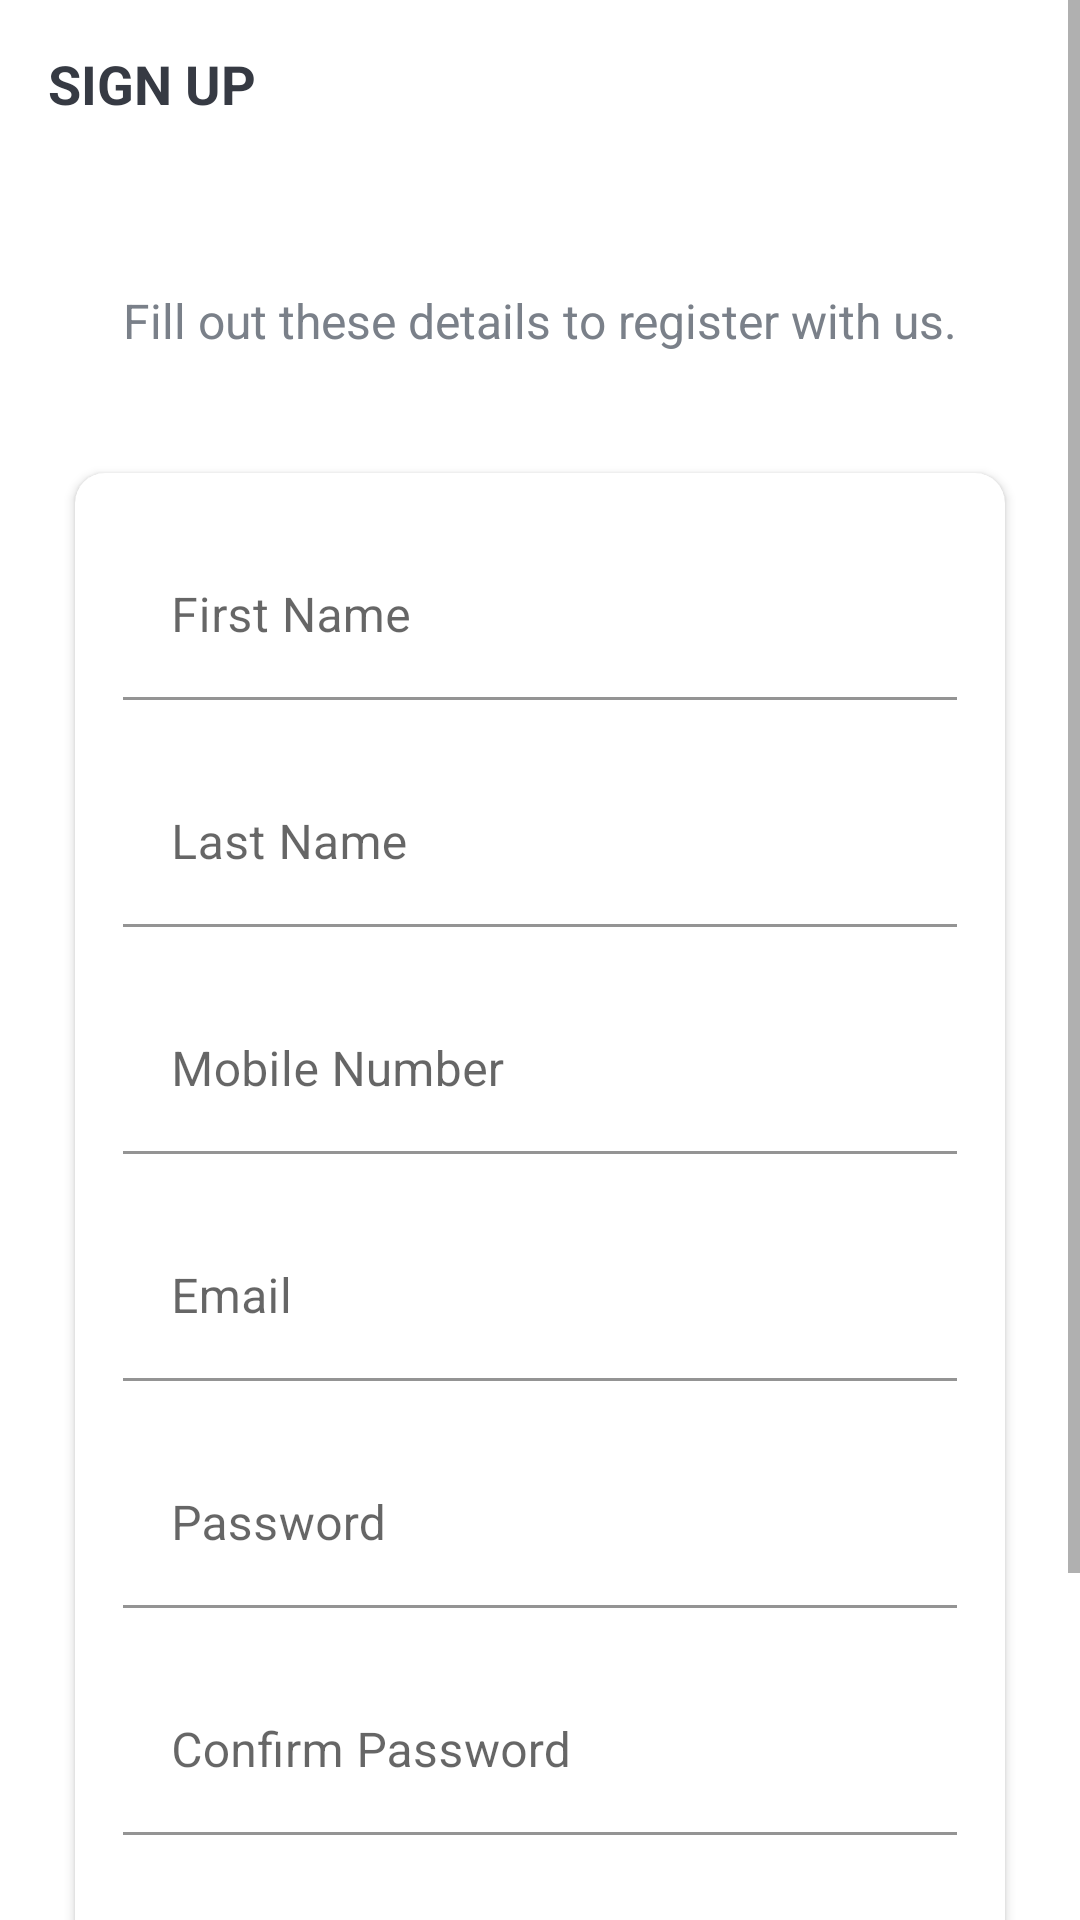

Here is an Android app screen rendered from its layout file. Give the layout XML and the strings, colors and styles it references.
<!-- AndroidManifest.xml: activity theme Theme.Intern_project.NoActionBar -->
<!-- res/layout/activity_sign_up.xml -->
<?xml version="1.0" encoding="utf-8"?>
<ScrollView xmlns:android="http://schemas.android.com/apk/res/android"
    xmlns:app="http://schemas.android.com/apk/res-auto"
    xmlns:tools="http://schemas.android.com/tools"
    android:layout_width="match_parent"
    android:layout_height="match_parent">
    <LinearLayout
        android:layout_width="match_parent"
        android:layout_height="wrap_content"
        android:orientation="vertical"
        android:background="@drawable/ic_background"
        tools:context=".activities.SignUpActivity">

        <androidx.appcompat.widget.Toolbar
            android:id="@+id/toolbar_sign_up_activity"
            android:layout_width="match_parent"
            android:layout_height="?attr/actionBarSize">

            <TextView
                android:id="@+id/tv_title"
                android:layout_width="match_parent"
                android:layout_height="match_parent"
                android:gravity="center_vertical"
                android:text="@string/sign_up"
                android:textColor="@color/primary_text_color"
                android:textStyle="bold"
                android:textSize="@dimen/toolbar_title_text_size"/>
        </androidx.appcompat.widget.Toolbar>
        <LinearLayout
            android:layout_width="match_parent"
            android:layout_height="match_parent"
            android:layout_gravity="center"
            android:layout_marginTop="@dimen/authentication_screen_content_marginTop"
            android:orientation="vertical">
            <TextView
                android:layout_width="match_parent"
                android:layout_height="wrap_content"
                android:layout_marginStart="@dimen/authentication_screen_marginStartEnd"
                android:layout_marginEnd="@dimen/authentication_screen_marginStartEnd"
                android:gravity="center"
                android:text="@string/sign_up_description_text"
                android:textColor="@color/secondary_text_color"
                android:textSize="@dimen/authentication_description_text_size"/>

            <androidx.cardview.widget.CardView
                android:layout_width="match_parent"
                android:layout_height="wrap_content"
                android:layout_marginStart="@dimen/authentication_screen_marginStartEnd"
                android:layout_marginEnd="@dimen/authentication_screen_marginStartEnd"
                android:layout_marginTop="@dimen/authentication_screen_card_view_marginTop"
                android:elevation="@dimen/card_view_elevation"
                app:cardCornerRadius="@dimen/card_view_corner_radius"
                tools:targetApi="lollipop">

                <LinearLayout
                    android:layout_width="match_parent"
                    android:layout_height="wrap_content"
                    android:orientation="vertical"
                    android:paddingBottom="@dimen/card_view_layout_content_padding">
                    <com.google.android.material.textfield.TextInputLayout
                        android:layout_width="match_parent"
                        android:layout_height="wrap_content"
                        android:layout_marginTop="@dimen/authentication_screen_til_marginTop"
                        android:layout_marginStart="@dimen/authentication_screen_til_marginStartEnd"
                        android:layout_marginEnd="@dimen/authentication_screen_til_marginStartEnd">

                        <androidx.appcompat.widget.AppCompatEditText
                            android:id="@+id/et_first_name"
                            android:layout_width="match_parent"
                            android:layout_height="wrap_content"
                            android:hint="@string/first_name"
                            android:background="@android:color/white"
                            android:inputType="textPersonName"
                            android:textSize="@dimen/et_text_size"/>

                    </com.google.android.material.textfield.TextInputLayout>
                    <com.google.android.material.textfield.TextInputLayout
                        android:layout_width="match_parent"
                        android:layout_height="wrap_content"
                        android:layout_marginTop="@dimen/authentication_screen_til_marginTop"
                        android:layout_marginStart="@dimen/authentication_screen_til_marginStartEnd"
                        android:layout_marginEnd="@dimen/authentication_screen_til_marginStartEnd">

                        <androidx.appcompat.widget.AppCompatEditText
                            android:id="@+id/et_last_name"
                            android:layout_width="match_parent"
                            android:layout_height="wrap_content"
                            android:hint="@string/last_name"
                            android:background="@android:color/white"
                            android:inputType="textPersonName"
                            android:textSize="@dimen/et_text_size"/>

                    </com.google.android.material.textfield.TextInputLayout>
                    <com.google.android.material.textfield.TextInputLayout
                        android:layout_width="match_parent"
                        android:layout_height="wrap_content"
                        android:layout_marginTop="@dimen/authentication_screen_til_marginTop"
                        android:layout_marginStart="@dimen/authentication_screen_til_marginStartEnd"
                        android:layout_marginEnd="@dimen/authentication_screen_til_marginStartEnd">

                        <androidx.appcompat.widget.AppCompatEditText
                            android:id="@+id/et_mobile_number"
                            android:layout_width="match_parent"
                            android:layout_height="wrap_content"
                            android:hint="@string/mobile_no"
                            android:background="@android:color/white"
                            android:inputType="phone"
                            android:textSize="@dimen/et_text_size"/>

                    </com.google.android.material.textfield.TextInputLayout>
                    <com.google.android.material.textfield.TextInputLayout
                        android:layout_width="match_parent"
                        android:layout_height="wrap_content"
                        android:layout_marginTop="@dimen/authentication_screen_til_marginTop"
                        android:layout_marginStart="@dimen/authentication_screen_til_marginStartEnd"
                        android:layout_marginEnd="@dimen/authentication_screen_til_marginStartEnd">

                        <androidx.appcompat.widget.AppCompatEditText
                            android:id="@+id/et_email"
                            android:layout_width="match_parent"
                            android:layout_height="wrap_content"
                            android:background="@android:color/white"
                            android:hint="@string/email"
                            android:inputType="textEmailAddress"
                            android:textSize="@dimen/et_text_size"/>

                    </com.google.android.material.textfield.TextInputLayout>
                    <com.google.android.material.textfield.TextInputLayout
                        android:layout_width="match_parent"
                        android:layout_height="wrap_content"
                        android:layout_marginTop="@dimen/authentication_screen_til_marginTop"
                        android:layout_marginStart="@dimen/authentication_screen_til_marginStartEnd"
                        android:layout_marginEnd="@dimen/authentication_screen_til_marginStartEnd">

                        <androidx.appcompat.widget.AppCompatEditText
                            android:id="@+id/et_password"
                            android:layout_width="match_parent"
                            android:layout_height="wrap_content"
                            android:background="@android:color/white"
                            android:hint="@string/password"
                            android:inputType="textPassword"
                            android:textSize="@dimen/et_text_size"/>

                    </com.google.android.material.textfield.TextInputLayout>
                    <com.google.android.material.textfield.TextInputLayout
                        android:layout_width="match_parent"
                        android:layout_height="wrap_content"
                        android:layout_marginTop="@dimen/authentication_screen_til_marginTop"
                        android:layout_marginStart="@dimen/authentication_screen_til_marginStartEnd"
                        android:layout_marginEnd="@dimen/authentication_screen_til_marginStartEnd">

                        <androidx.appcompat.widget.AppCompatEditText
                            android:id="@+id/et_confirm_password"
                            android:layout_width="match_parent"
                            android:layout_height="wrap_content"
                            android:background="@android:color/white"
                            android:hint="@string/confirm_password"
                            android:inputType="textPassword"
                            android:textSize="@dimen/et_text_size"/>

                    </com.google.android.material.textfield.TextInputLayout>
                    <com.google.android.material.textfield.TextInputLayout
                        android:layout_width="match_parent"
                        android:layout_height="wrap_content"
                        android:layout_marginTop="@dimen/authentication_screen_til_marginTop"
                        android:layout_marginStart="@dimen/authentication_screen_til_marginStartEnd"
                        android:layout_marginEnd="@dimen/authentication_screen_til_marginStartEnd">

                        <androidx.appcompat.widget.AppCompatEditText
                            android:id="@+id/et_address"
                            android:layout_width="match_parent"
                            android:layout_height="wrap_content"
                            android:background="@android:color/white"
                            android:hint="@string/address"
                            android:inputType="textEmailAddress"
                            android:textSize="@dimen/et_text_size"/>

                    </com.google.android.material.textfield.TextInputLayout>

                    <Button
                        android:id="@+id/btn_sign_up"
                        android:layout_width="match_parent"
                        android:layout_height="wrap_content"
                        android:layout_gravity="center"
                        android:layout_marginStart="@dimen/btn_marginStartEnd"
                        android:layout_marginEnd="@dimen/btn_marginStartEnd"
                        android:layout_marginTop="@dimen/sign_up_screen_btn_marginTop"
                        android:foreground="?attr/selectableItemBackground"
                        android:gravity="center"
                        android:paddingTop="@dimen/btn_paddingTopBottom"
                        android:paddingBottom="@dimen/btn_paddingTopBottom"
                        android:text= "@string/sign_up"
                        android:textColor="@android:color/white"
                        android:textSize="@dimen/btn_text_size"
                        app:backgroundTint="@null"
                        android:background="@drawable/shape_button_rounded"
                        tools:targetApi="m" />

                </LinearLayout>

            </androidx.cardview.widget.CardView>

        </LinearLayout>

    </LinearLayout>
</ScrollView>
<!-- resources referenced by this layout -->
<resources>
  <color name="primary_text_color">#363A43</color>
  <color name="secondary_text_color">#7A8089</color>
  <dimen name="authentication_description_text_size">16sp</dimen>
  <dimen name="authentication_screen_card_view_marginTop">40dp</dimen>
  <dimen name="authentication_screen_content_marginTop">40dp</dimen>
  <dimen name="authentication_screen_marginStartEnd">25dp</dimen>
  <dimen name="authentication_screen_til_marginStartEnd">16dp</dimen>
  <dimen name="authentication_screen_til_marginTop">20dp</dimen>
  <dimen name="btn_marginStartEnd">20dp</dimen>
  <dimen name="btn_paddingTopBottom">8dp</dimen>
  <dimen name="btn_text_size">18sp</dimen>
  <dimen name="card_view_corner_radius">10dp</dimen>
  <dimen name="card_view_elevation">10dp</dimen>
  <dimen name="card_view_layout_content_padding">16dp</dimen>
  <dimen name="et_text_size">16sp</dimen>
  <dimen name="sign_up_screen_btn_marginTop">30dp</dimen>
  <dimen name="toolbar_title_text_size">18sp</dimen>
  <string name="address">Address</string>
  <string name="confirm_password">Confirm Password</string>
  <string name="email">Email</string>
  <string name="first_name">First Name</string>
  <string name="last_name">Last Name</string>
  <string name="mobile_no">Mobile Number</string>
  <string name="password">Password</string>
  <string name="sign_up">SIGN UP</string>
  <string name="sign_up_description_text">Fill out these details to register with us.</string>
  <style name="Theme.Intern_project.NoActionBar">
          <item name="windowActionBar">false</item>
          <item name="windowNoTitle">true</item>
  
      </style>
</resources>
